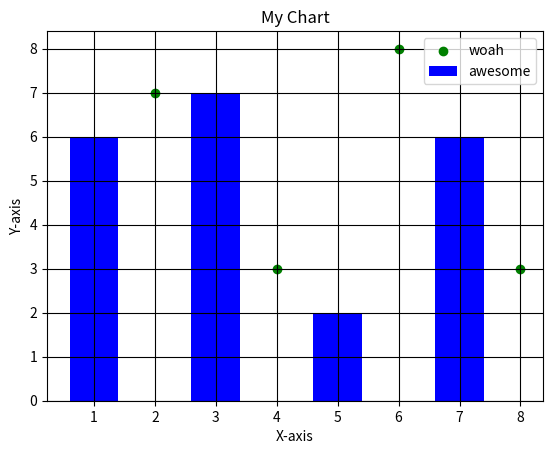

Generate this figure with matplotlib:
from matplotlib import pyplot as plt

#from matplotlib import style
#style.use('styleName')

x = [2,4,6,8]
y = [7,3,8,3]

x2 = [1,3,5,7]
y2 = [6,7,2,6]

plt.grid(True, color = "k")

plt.scatter(x,y, color = 'g',label = "woah")
plt.bar(x2,y2, color = 'b', label = "awesome", align = "center")

plt.title("My Chart")
plt.xlabel("X-axis")
plt.ylabel("Y-axis")


plt.legend()
plt.show()

